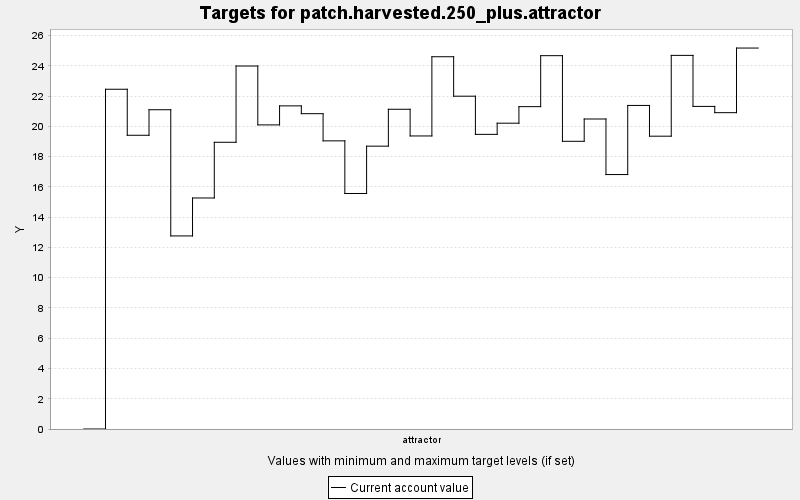

The file beside this chart, header and first rows:
TARGET, PERIOD, YEAR, PERIODWIDTH, MINIMUM, MAXIMUM, MINWEIGHT, MAXWEIGHT, CURRENT, SUMMARY
patch.harvested.250_plus.attractor, 0, 0, 10.0, 250.0, 9999999, 1.0, 1.0, 0.0, 0.0
patch.harvested.250_plus.attractor, 1, 10, 10.0, 250.0, 9999999, 1.0, 1.0, 22.46, 0.0
patch.harvested.250_plus.attractor, 2, 20, 10.0, 250.0, 9999999, 1.0, 1.0, 19.42, 0.0
patch.harvested.250_plus.attractor, 3, 30, 10.0, 250.0, 9999999, 1.0, 1.0, 21.1, 0.0
patch.harvested.250_plus.attractor, 4, 40, 10.0, 250.0, 9999999, 1.0, 1.0, 12.76, 0.0
patch.harvested.250_plus.attractor, 5, 50, 10.0, 250.0, 9999999, 1.0, 1.0, 15.27, 0.0
patch.harvested.250_plus.attractor, 6, 60, 10.0, 250.0, 9999999, 1.0, 1.0, 18.95, 0.0
patch.harvested.250_plus.attractor, 7, 70, 10.0, 250.0, 9999999, 1.0, 1.0, 24, 0.0
patch.harvested.250_plus.attractor, 8, 80, 10.0, 250.0, 9999999, 1.0, 1.0, 20.1, 0.0
patch.harvested.250_plus.attractor, 9, 90, 10.0, 250.0, 9999999, 1.0, 1.0, 21.36, 0.0
patch.harvested.250_plus.attractor, 10, 100, 10.0, 250.0, 9999999, 1.0, 1.0, 20.84, 0.0
patch.harvested.250_plus.attractor, 11, 110, 10.0, 250.0, 9999999, 1.0, 1.0, 19.05, 0.0
patch.harvested.250_plus.attractor, 12, 120, 10.0, 250.0, 9999999, 1.0, 1.0, 15.57, 0.0
patch.harvested.250_plus.attractor, 13, 130, 10.0, 250.0, 9999999, 1.0, 1.0, 18.7, 0.0
patch.harvested.250_plus.attractor, 14, 140, 10.0, 250.0, 9999999, 1.0, 1.0, 21.14, 0.0
patch.harvested.250_plus.attractor, 15, 150, 10.0, 250.0, 9999999, 1.0, 1.0, 19.37, 0.0
patch.harvested.250_plus.attractor, 16, 160, 10.0, 250.0, 9999999, 1.0, 1.0, 24.61, 0.0
patch.harvested.250_plus.attractor, 17, 170, 10.0, 250.0, 9999999, 1.0, 1.0, 22, 0.0
patch.harvested.250_plus.attractor, 18, 180, 10.0, 250.0, 9999999, 1.0, 1.0, 19.48, 0.0
patch.harvested.250_plus.attractor, 19, 190, 10.0, 250.0, 9999999, 1.0, 1.0, 20.22, 0.0
patch.harvested.250_plus.attractor, 20, 200, 10.0, 250.0, 9999999, 1.0, 1.0, 21.31, 0.0
patch.harvested.250_plus.attractor, 21, 210, 10.0, 250.0, 9999999, 1.0, 1.0, 24.68, 0.0
patch.harvested.250_plus.attractor, 22, 220, 10.0, 250.0, 9999999, 1.0, 1.0, 19.02, 0.0
patch.harvested.250_plus.attractor, 23, 230, 10.0, 250.0, 9999999, 1.0, 1.0, 20.49, 0.0
patch.harvested.250_plus.attractor, 24, 240, 10.0, 250.0, 9999999, 1.0, 1.0, 16.82, 0.0
patch.harvested.250_plus.attractor, 25, 250, 10.0, 250.0, 9999999, 1.0, 1.0, 21.39, 0.0
patch.harvested.250_plus.attractor, 26, 260, 10.0, 250.0, 9999999, 1.0, 1.0, 19.36, 0.0
patch.harvested.250_plus.attractor, 27, 270, 10.0, 250.0, 9999999, 1.0, 1.0, 24.7, 0.0
patch.harvested.250_plus.attractor, 28, 280, 10.0, 250.0, 9999999, 1.0, 1.0, 21.33, 0.0
patch.harvested.250_plus.attractor, 29, 290, 10.0, 250.0, 9999999, 1.0, 1.0, 20.91, 0.0
patch.harvested.250_plus.attractor, 30, 300, 10.0, 250.0, 9999999, 1.0, 1.0, 25.18, 0.0
